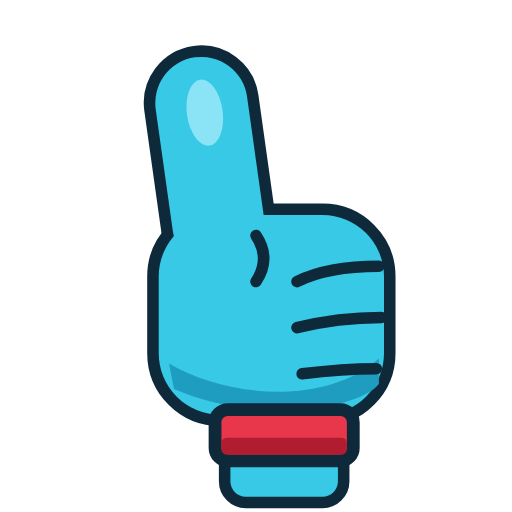
t = 0.00 s
t = 0.26 s: frame unchanged from t = 0.00 s, image omitted
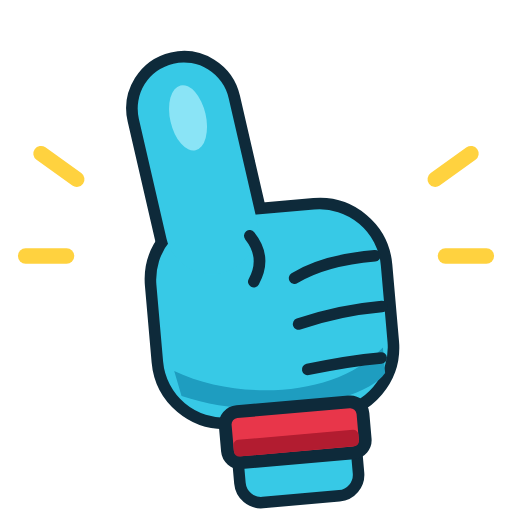
t = 0.51 s
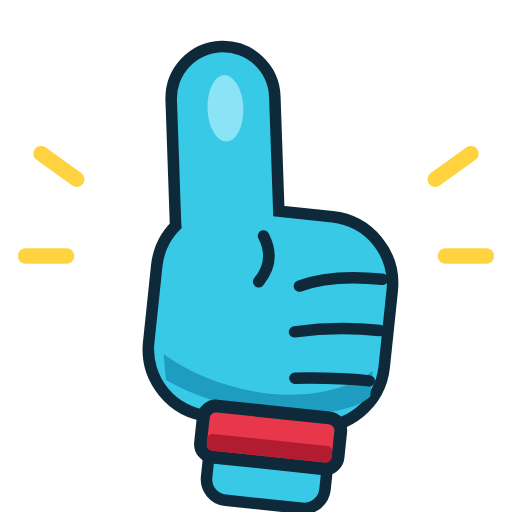
t = 0.80 s
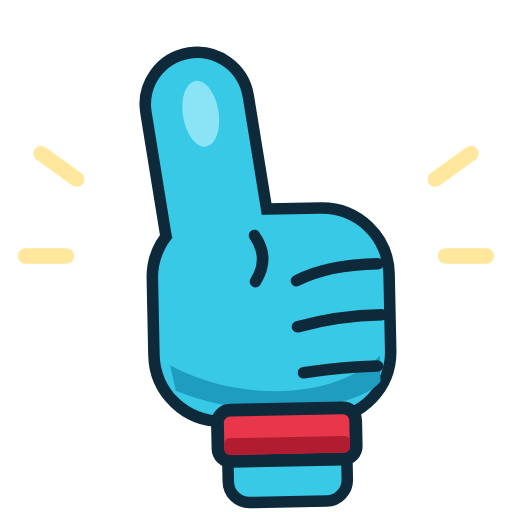
t = 1.06 s
t = 1.36 s: frame unchanged from t = 0.00 s, image omitted

The animated SVG that drew these frames (rendered in a browser with its animation timeline set to each time). Animation: 3 SMIL elements (animate=1,animateTransform=2); one cycle of 1.60 s, repeats indefinitely.

<svg xmlns="http://www.w3.org/2000/svg" viewBox="0 0 200 200" width="200" height="200">
  <g transform="translate(100 120)"><g><animateTransform attributeName="transform" type="scale" dur="1.6s" repeatCount="indefinite" values="0.2;1.12;1;1;1" keyTimes="0;0.16;0.26;0.9;1" calcMode="spline" keySplines="0.2 0.8 0.3 1.2;0.4 0 0.2 1;0 0 1 1;0 0 1 1"/><g><animateTransform attributeName="transform" type="rotate" dur="1.6s" repeatCount="indefinite" values="0;0;-10;6;-3;0;0" keyTimes="0;0.26;0.38;0.5;0.6;0.7;1"/><g transform="translate(-100 -120)"><g transform="">
  <g fill="#0E2A3A" stroke="#0E2A3A" stroke-width="9" stroke-linejoin="round" stroke-linecap="round">
    <rect x="62" y="84" width="88" height="78" rx="24"/>
    <rect x="64" y="22" width="36" height="84" rx="18" transform="rotate(-8 82 64)"/>
    <rect x="90" y="158" width="42" height="36" rx="6"/>
  </g>
  <g stroke="none">
    <rect fill="#37C9E6" x="62" y="84" width="88" height="78" rx="24"/>
    <rect fill="#37C9E6" x="64" y="22" width="36" height="84" rx="18" transform="rotate(-8 82 64)"/>
    <rect fill="#37C9E6" x="90" y="158" width="42" height="36" rx="6"/>
  </g>
  <path d="M66 142 C 90 156, 128 158, 148 140 L 148 150 C 140 160, 100 166, 68 152 Z" fill="#1E9DC0"/>
  <g fill="none" stroke="#0E2A3A" stroke-width="4.5" stroke-linecap="round">
    <path d="M148 104 C 136 104, 124 106, 116 110"/>
    <path d="M149 124 C 136 124, 124 126, 116 128"/>
    <path d="M147 144 C 136 144, 126 145, 118 146"/>
    <path d="M100 92 C 104 98, 104 104, 100 110"/>
  </g>
  <ellipse cx="80" cy="44" rx="7" ry="13" fill="#A6EEFB" opacity="0.75" transform="rotate(-8 80 44)"/>
  <rect x="84" y="160" width="54" height="20" rx="5" fill="#E8364A" stroke="#0E2A3A" stroke-width="5"/>
  <rect x="86.5" y="171" width="49" height="6.5" rx="2" fill="#B21C30"/>
  </g></g></g></g></g>
  <g stroke="#FFD23F" stroke-width="6" stroke-linecap="round" opacity="0"><animate attributeName="opacity" dur="1.6s" repeatCount="indefinite" values="0;0;1;1;0;0" keyTimes="0;0.2;0.28;0.6;0.72;1"/>
    <path d="M30 70 L 16 60"/><path d="M26 100 L 10 100"/><path d="M170 70 L 184 60"/><path d="M174 100 L 190 100"/>
  </g>
</svg>
